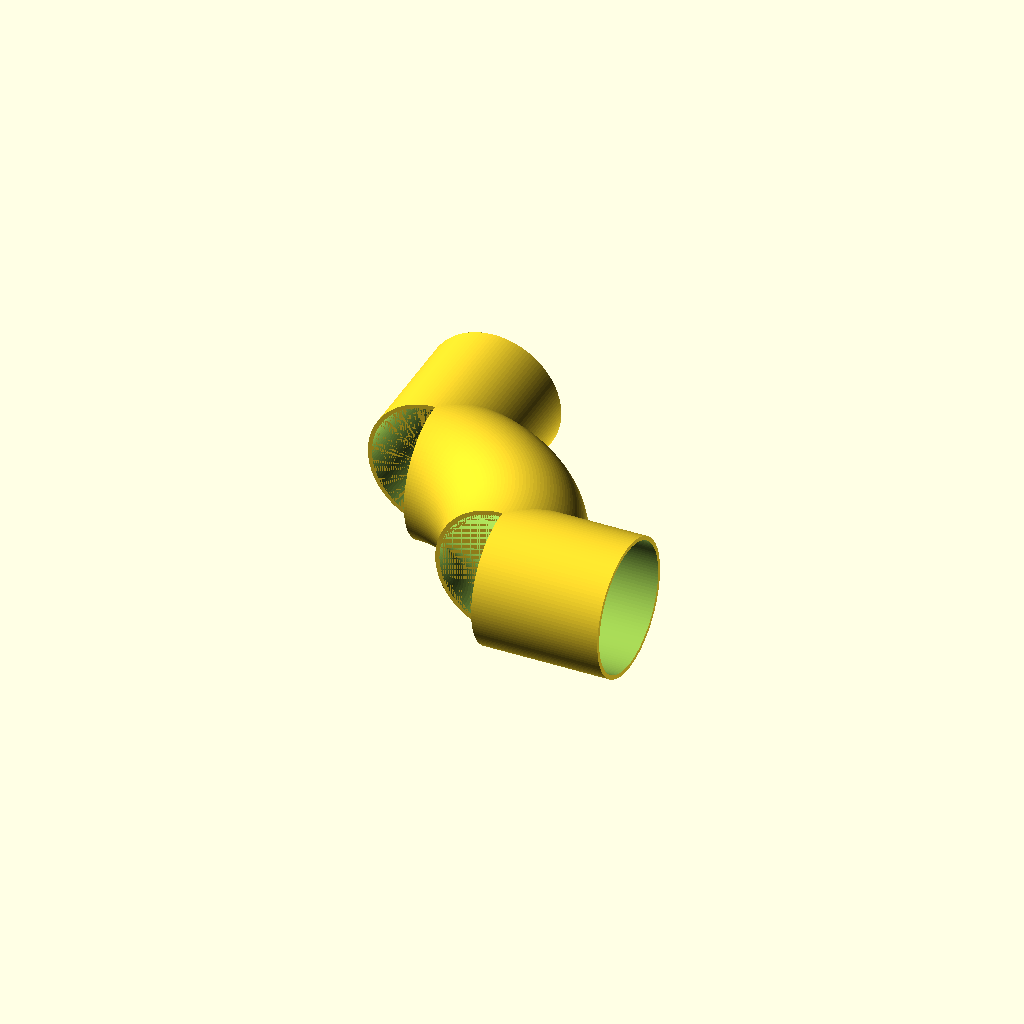
Cell 1: the model at its default parameters.
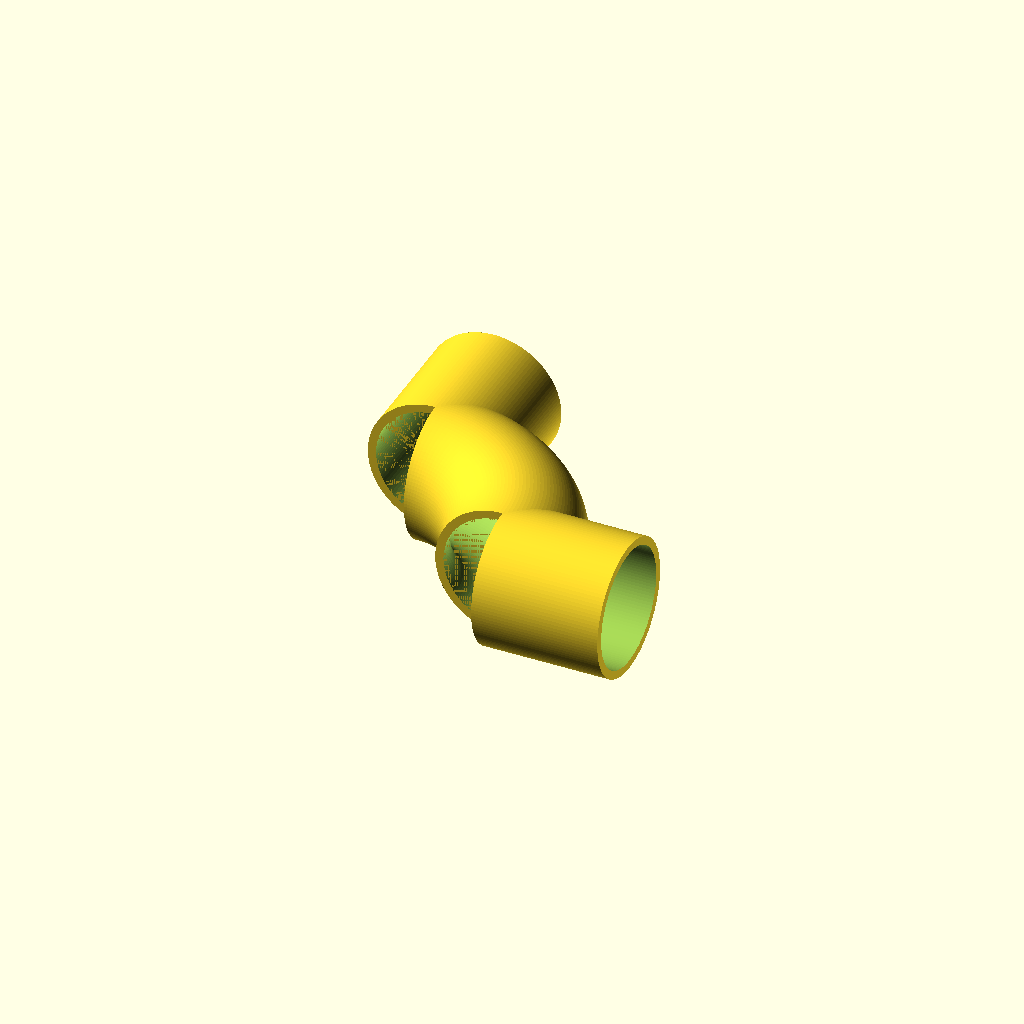
Cell 2 — wall set to 9.8, the other parameters unchanged.
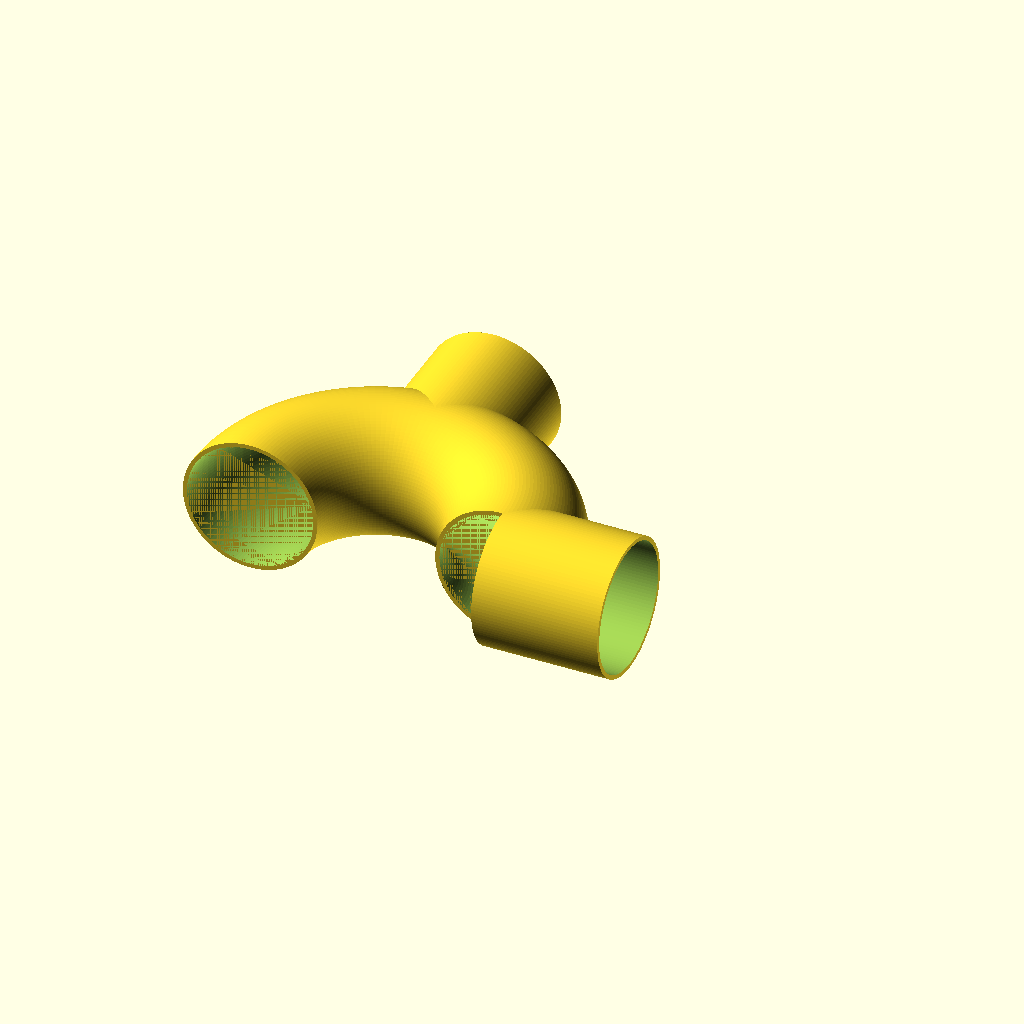
Cell 3: the same model with bend_angle = 180.
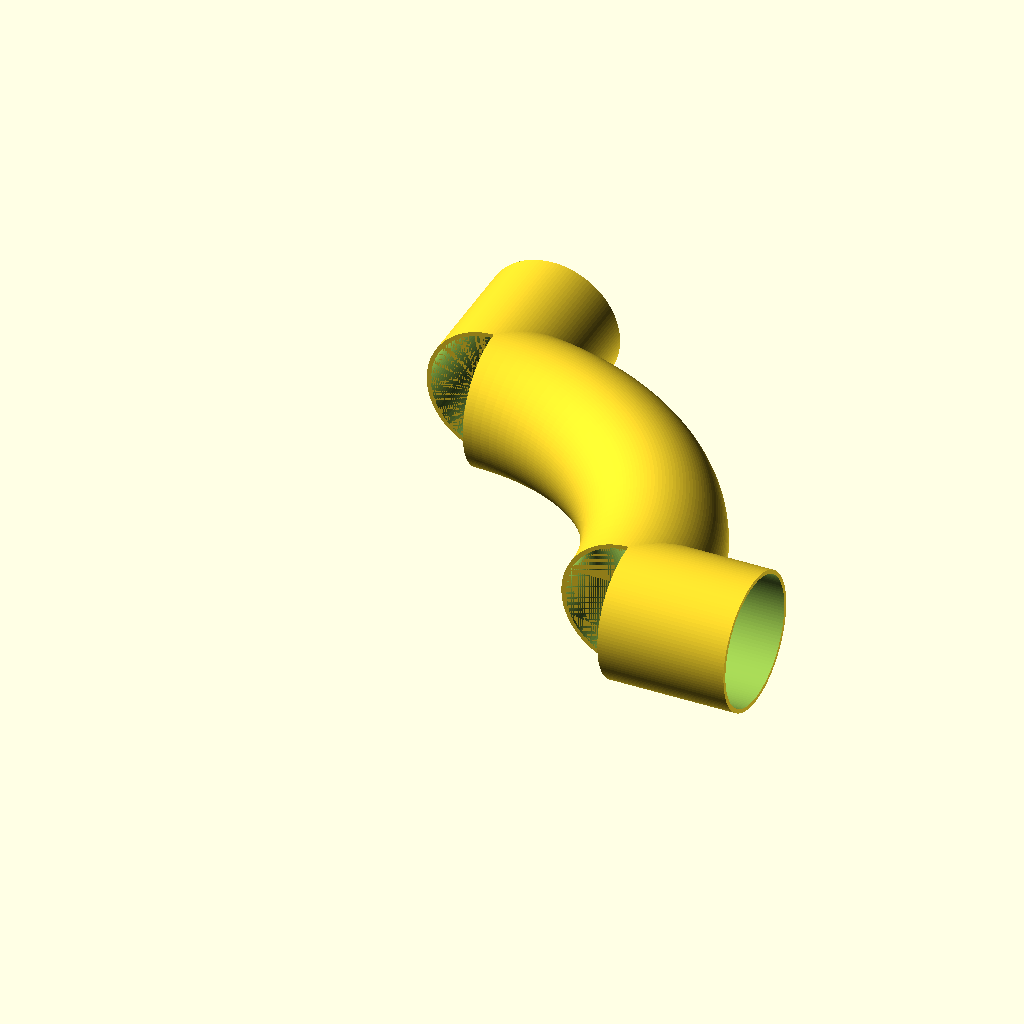
Cell 4 — R set to 300, the other parameters unchanged.
All cells are drawn from one camera (rotation 55°, 0°, 25°, orthographic, colour scheme Cornfield), so only the parameter changes between them.
OpenSCAD source file additional_study/matched_effort/results/direct_repair/scad/ht_pipe__HT_90_pipe_150.scad:
$fn = 128;

// HT 90° pipe, nominal 150 mm
// Assumptions (typical for HT drainage pipe):
// - Nominal OD ~ 160 mm for DN150
// - Wall thickness ~ 4.9 mm
// - Centerline bend radius ~ 150 mm (approx. 1x DN)
// - Straight tangents on both ends ~ 150 mm each

dn = 150;                 // nominal
od = 160;                 // outer diameter (mm), typical for DN150 HT
wall = 4.9;               // wall thickness (mm)
id = od - 2*wall;

bend_angle = 90;          // degrees
R = 150;                  // centerline radius (mm)
tangent = 150;            // straight length each end (mm)

module torus_segment(angle=90, R=150, r=10) {
    rotate_extrude(angle=angle, convexity=10)
        translate([R, 0, 0])
            circle(r=r);
}

module ht_90_pipe_dn150() {
    difference() {
        union() {
            // Bend (outer)
            torus_segment(angle=bend_angle, R=R, r=od/2);

            // Straight tangents (outer)
            // Start tangent along +X from the bend start (at angle 0)
            translate([R, 0, 0])
                rotate([0, 90, 0])
                    cylinder(h=tangent, r=od/2, center=false);

            // End tangent along +Y from the bend end (at angle 90)
            translate([0, R, 0])
                rotate([-90, 0, 0])
                    cylinder(h=tangent, r=od/2, center=false);
        }

        union() {
            // Bend (inner)
            torus_segment(angle=bend_angle, R=R, r=id/2);

            // Straight tangents (inner)
            translate([R, 0, 0])
                rotate([0, 90, 0])
                    cylinder(h=tangent + 0.2, r=id/2, center=false);

            translate([0, R, 0])
                rotate([-90, 0, 0])
                    cylinder(h=tangent + 0.2, r=id/2, center=false);
        }
    }
}

ht_90_pipe_dn150();
Parameter table extracted from the source (name, type, default, range or options):
dn: number, default 150
od: number, default 160
wall: number, default 4.9
bend_angle: number, default 90
R: number, default 150
tangent: number, default 150
